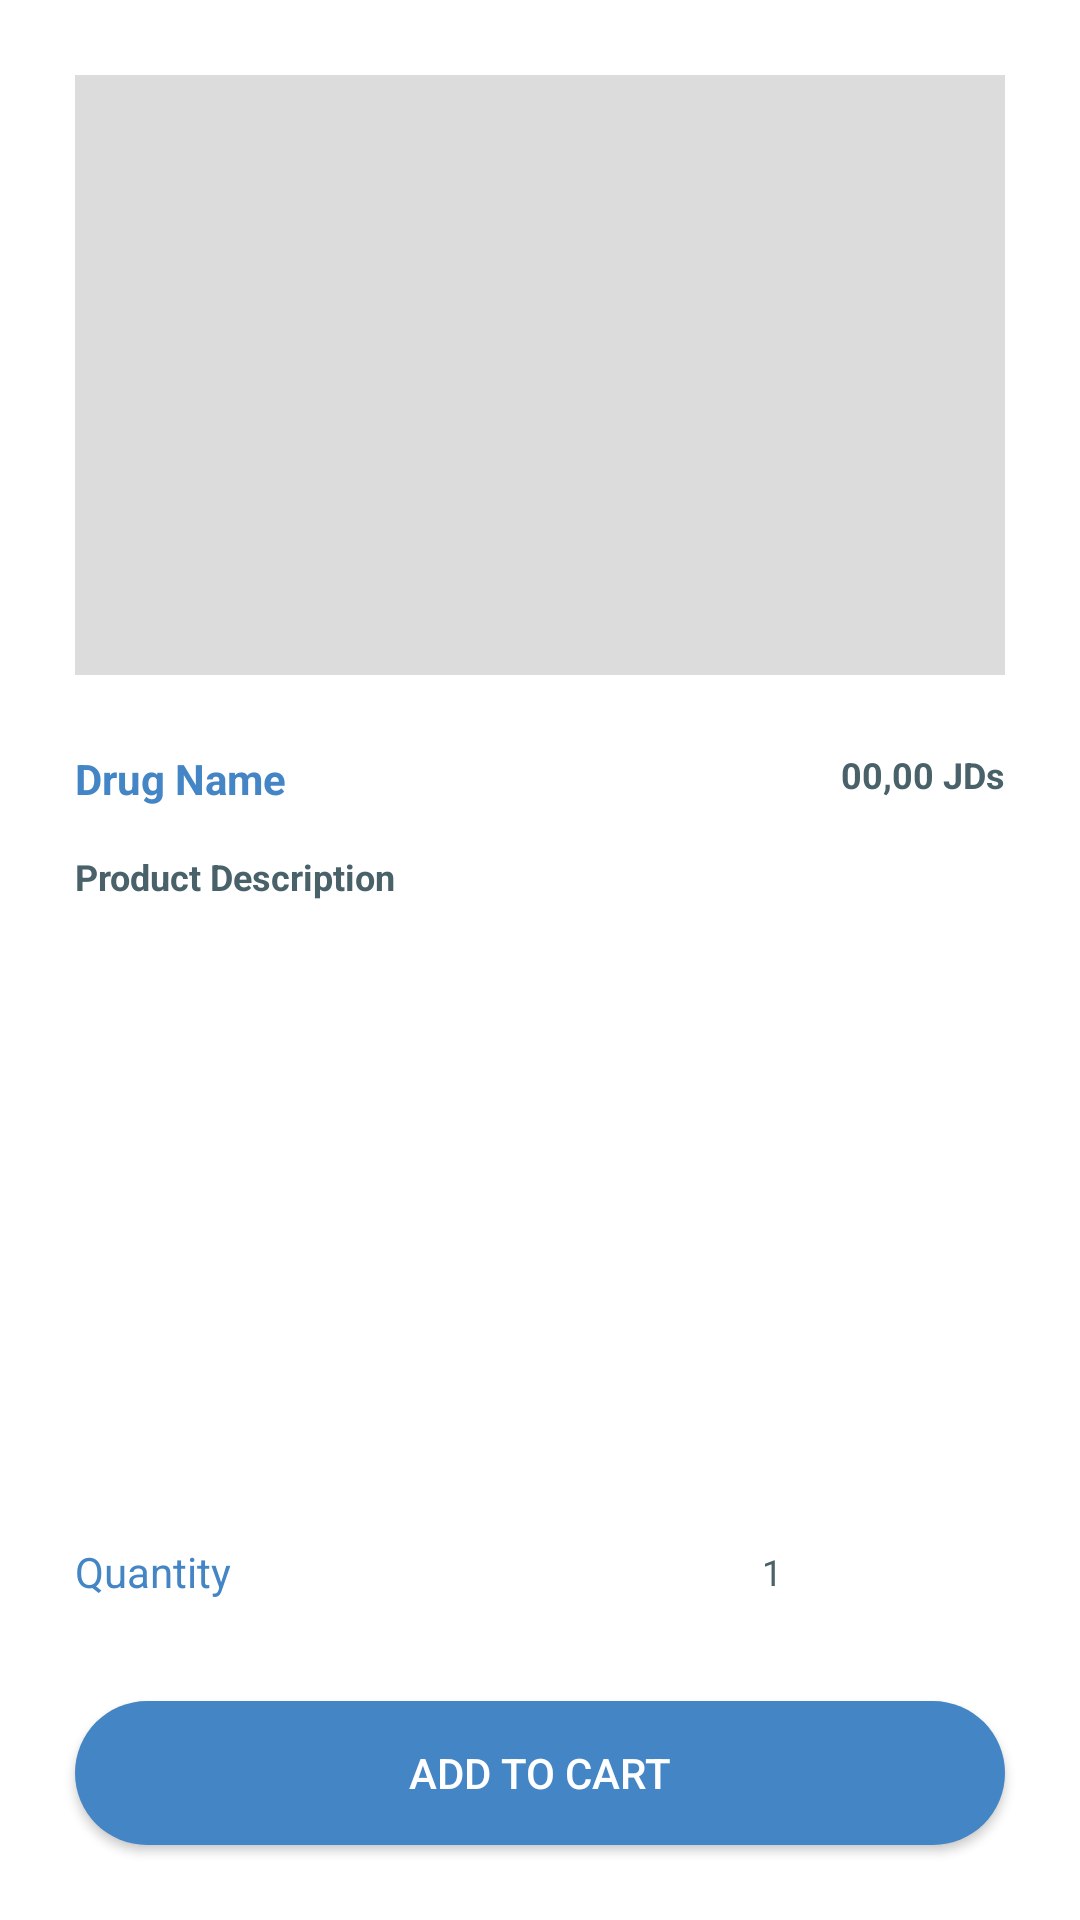

Reconstruct the res/layout file that produces this screen, plus the resources it refers to.
<!-- AndroidManifest.xml: application theme Theme.Dawaukum -->
<!-- res/layout/activity_user_drug.xml -->
<?xml version="1.0" encoding="utf-8"?>
<androidx.constraintlayout.widget.ConstraintLayout
    xmlns:android="http://schemas.android.com/apk/res/android"
    xmlns:app="http://schemas.android.com/apk/res-auto"
    xmlns:tools="http://schemas.android.com/tools"
    android:layout_width="match_parent"
    android:layout_height="match_parent"
    tools:context=".User.DrugActivity"
    android:background="@color/white">

    <ImageView
        android:id="@+id/drug_img"
        android:layout_width="match_parent"
        android:layout_height="200dp"
        android:layout_margin="25dp"
        app:layout_constraintTop_toTopOf="parent"
        android:src="@color/hint_color"/>

    <TextView
        android:id="@+id/drug_name"
        android:layout_width="wrap_content"
        android:layout_height="wrap_content"
        android:layout_margin="25dp"
        app:layout_constraintTop_toBottomOf="@id/drug_img"
        app:layout_constraintStart_toStartOf="parent"
        android:text="Drug Name"
        android:textColor="@color/primary_color"
        android:textStyle="bold"
        android:textSize="14sp"/>

    <TextView
        android:id="@+id/drug_price"
        android:layout_width="wrap_content"
        android:layout_height="wrap_content"
        android:layout_margin="25dp"
        app:layout_constraintTop_toBottomOf="@id/drug_img"
        app:layout_constraintEnd_toEndOf="parent"
        android:text="00,00 JDs"
        android:textColor="@color/txt_color"
        android:textStyle="bold"
        android:textSize="12sp"/>

    <TextView
        android:id="@+id/drug_description"
        android:layout_width="0dp"
        android:layout_height="wrap_content"
        android:layout_marginHorizontal="25dp"
        android:layout_marginTop="15dp"
        app:layout_constraintTop_toBottomOf="@id/drug_name"
        app:layout_constraintStart_toStartOf="parent"
        app:layout_constraintEnd_toEndOf="parent"
        android:text="Product Description"
        android:textColor="@color/txt_color"
        android:textStyle="bold"
        android:textSize="12sp"/>

    <LinearLayout
        android:layout_width="match_parent"
        android:layout_height="wrap_content"
        android:orientation="horizontal"
        android:weightSum="12"
        app:layout_constraintBottom_toTopOf="@id/add_to_cart_btn"
        android:layout_margin="25dp">

        <TextView
            android:layout_width="0dp"
            android:layout_height="match_parent"
            android:layout_weight="6"
            android:text="Quantity"
            android:textColor="@color/primary_color"
            android:textSize="14sp"
            android:gravity="center_vertical"/>

        <ImageView
            android:id="@+id/decrease_icon"
            android:layout_width="0dp"
            android:layout_height="match_parent"
            android:layout_weight="2"
            android:layout_gravity="center"
            android:src="@drawable/ic_remove_circle"/>

        <EditText
            android:id="@+id/quantity"
            android:layout_width="0dp"
            android:layout_height="match_parent"
            android:layout_weight="2"
            android:text="1"
            android:textColor="@color/txt_color"
            android:gravity="center"
            android:textSize="12sp"
            android:background="@color/white"
            android:paddingVertical="10dp"
            android:clickable="false"
            android:focusable="false"
            android:inputType="number"/>

        <ImageView
            android:id="@+id/increase_icon"
            android:layout_width="0dp"
            android:layout_height="match_parent"
            android:layout_weight="2"
            android:layout_gravity="center"
            android:src="@drawable/ic_add_circle"/>

    </LinearLayout>

    <androidx.appcompat.widget.AppCompatButton
        android:id="@+id/add_to_cart_btn"
        android:layout_width="match_parent"
        android:layout_height="wrap_content"
        android:text="Add To Cart"
        android:textColor="@color/white"
        android:layout_margin="25dp"
        android:layout_marginTop="25dp"
        android:background="@drawable/background_button"
        app:layout_constraintBottom_toBottomOf="parent"/>

</androidx.constraintlayout.widget.ConstraintLayout>
<!-- resources referenced by this layout -->
<resources>
  <color name="hint_color">#DCDCDC</color>
  <color name="primary_color">#4485C5</color>
  <color name="txt_color">#49626A</color>
  <color name="white">#FFFFFFFF</color>
  <!-- drawable background_button (drawable) -->
  <?xml version="1.0" encoding="utf-8"?>
  <shape
      xmlns:android="http://schemas.android.com/apk/res/android"
      android:shape="rectangle">
  
      <solid android:color="@color/primary_color" />
      <corners android:radius="1000dp"/>
  </shape>
  <style name="Theme.Dawaukum" parent="Theme.MaterialComponents.NoActionBar">
          
          <item name="colorPrimary">@color/primary_color</item>
          <item name="colorPrimaryVariant">@color/primary_color</item>
          <item name="colorOnPrimary">@color/white</item>
          
          <item name="colorSecondary">@color/primary_color</item>
          <item name="colorSecondaryVariant">@color/primary_color</item>
          <item name="colorOnSecondary">@color/black</item>
          
          <item name="android:statusBarColor" tools:targetApi="l">?attr/colorPrimaryVariant</item>
          
      </style>
  <color name="black">#FF000000</color>
</resources>
